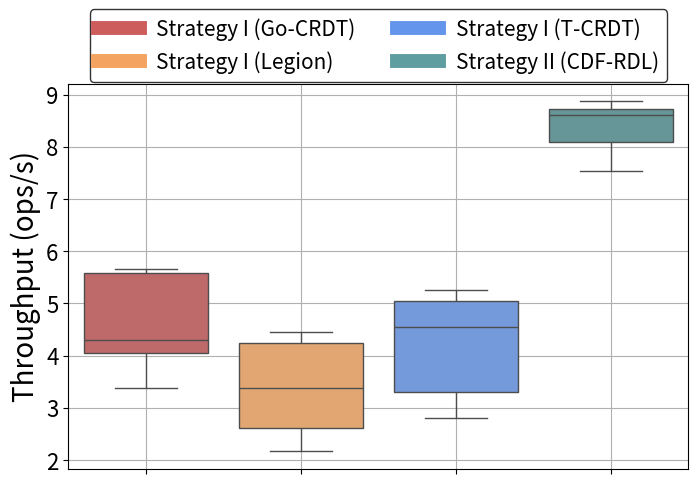

Write the Python code that produced this figure.
import matplotlib.pyplot as plt
import seaborn as sns
import pandas as pd
import numpy as np

# Data from the table
operations = [2000, 4000, 6000, 8000, 10000]

# Latency data (in milliseconds)
latency_data = {
    'Babel CRDT': [440,
563.3333333,
696.6666667,
917,
1126.6666667],
    'Go-CRDT': [840,
1455,
1820,
2230,
2735],
    'Legion': [1575,
1815,
2530,
2815,
3500],
    'T-CRDT': [1325,
1595,
2185,
2710,
3385]
}

# Convert latency to throughput (ops/s)
# throughput_data = {lib: [ops / (lat / 1000) for ops, lat in zip(operations, latencies)]
#                    for lib, latencies in latency_data.items()}

# print(throughput_data)

throughput_data = { 'Strategy I (Go-CRDT)': [3.38095, 4.04914, 4.29670, 5.58744, 5.65630], 
                   'Strategy I (Legion)': [2.16984, 2.60385, 3.37154, 4.24191, 4.45714], 
                   'Strategy I (T-CRDT)': [2.80943, 3.30783, 4.54599, 5.05202, 5.254209],
                   'Strategy II (CDF-RDL)': [7.54545, 8.10059, 8.61244, 8.72410, 8.87573],}

# Convert to DataFrame for Seaborn
throughput_df = pd.DataFrame(throughput_data, index=operations).melt(var_name='Library', value_name='Throughput')

# Define colors for each library
colors = {
    'Strategy I (Go-CRDT)': 'indianred',
    'Strategy I (Legion)': 'sandybrown',
    'Strategy I (T-CRDT)': 'cornflowerblue',
    'Strategy II (CDF-RDL)': 'cadetblue',
}

# Create the plot
plt.figure(figsize=(8, 5))
ax = sns.boxplot(x='Library', y='Throughput', data=throughput_df, palette=colors, linewidth=1)

# # Customize edge colors if needed
# for artist in ax.artists:
#     # Extract the label from the artist
#     label = throughput_df['Library'].unique()[list(ax.artists).index(artist)]
    
#     # Set edge color for all boxes
#     artist.set_edgecolor('black')
#     artist.set_linewidth(1)

# # Set y-axis ticks at 1000 intervals
# ax.set_yticks(np.arange(1000, throughput_df['Throughput'].max() + 1000, 1000))

# ax.set_xlabel('')
# plt.grid(True)
# # Set font sizes for ticks and axes
# ax.tick_params(axis='y', labelsize=16)
# ax.tick_params(axis='x', labelsize=18)
# # plt.xlabel('Library', fontsize=20)
# plt.ylabel('Throughput (ops/s)', fontsize=20)
# # plt.title('Throughput Distribution', fontsize=20)

# Remove x-axis labels
ax.set_xticklabels([])
ax.set_xlabel('')

# Customize edge colors
for artist in ax.artists:
    artist.set_edgecolor('black')
    artist.set_linewidth(1)

# Set y-axis ticks
ax.tick_params(axis='y', labelsize=16)
ax.tick_params(axis='x', labelsize=10)
plt.ylabel('Throughput (ops/s)', fontsize=20)
plt.grid(True)

# Create legend manually
handles = [plt.Line2D([0], [0], color=colors[label], lw=10, label=label) for label in colors.keys()]
plt.legend(handles=handles, fontsize=15, loc='upper center', bbox_to_anchor=(0.5, 1.22), ncol=2,
           fancybox=True, edgecolor='black')

# Save figure as PDF
plt.savefig('set_throughput.pdf', format='pdf', bbox_inches='tight')

# Show plot
plt.show()
